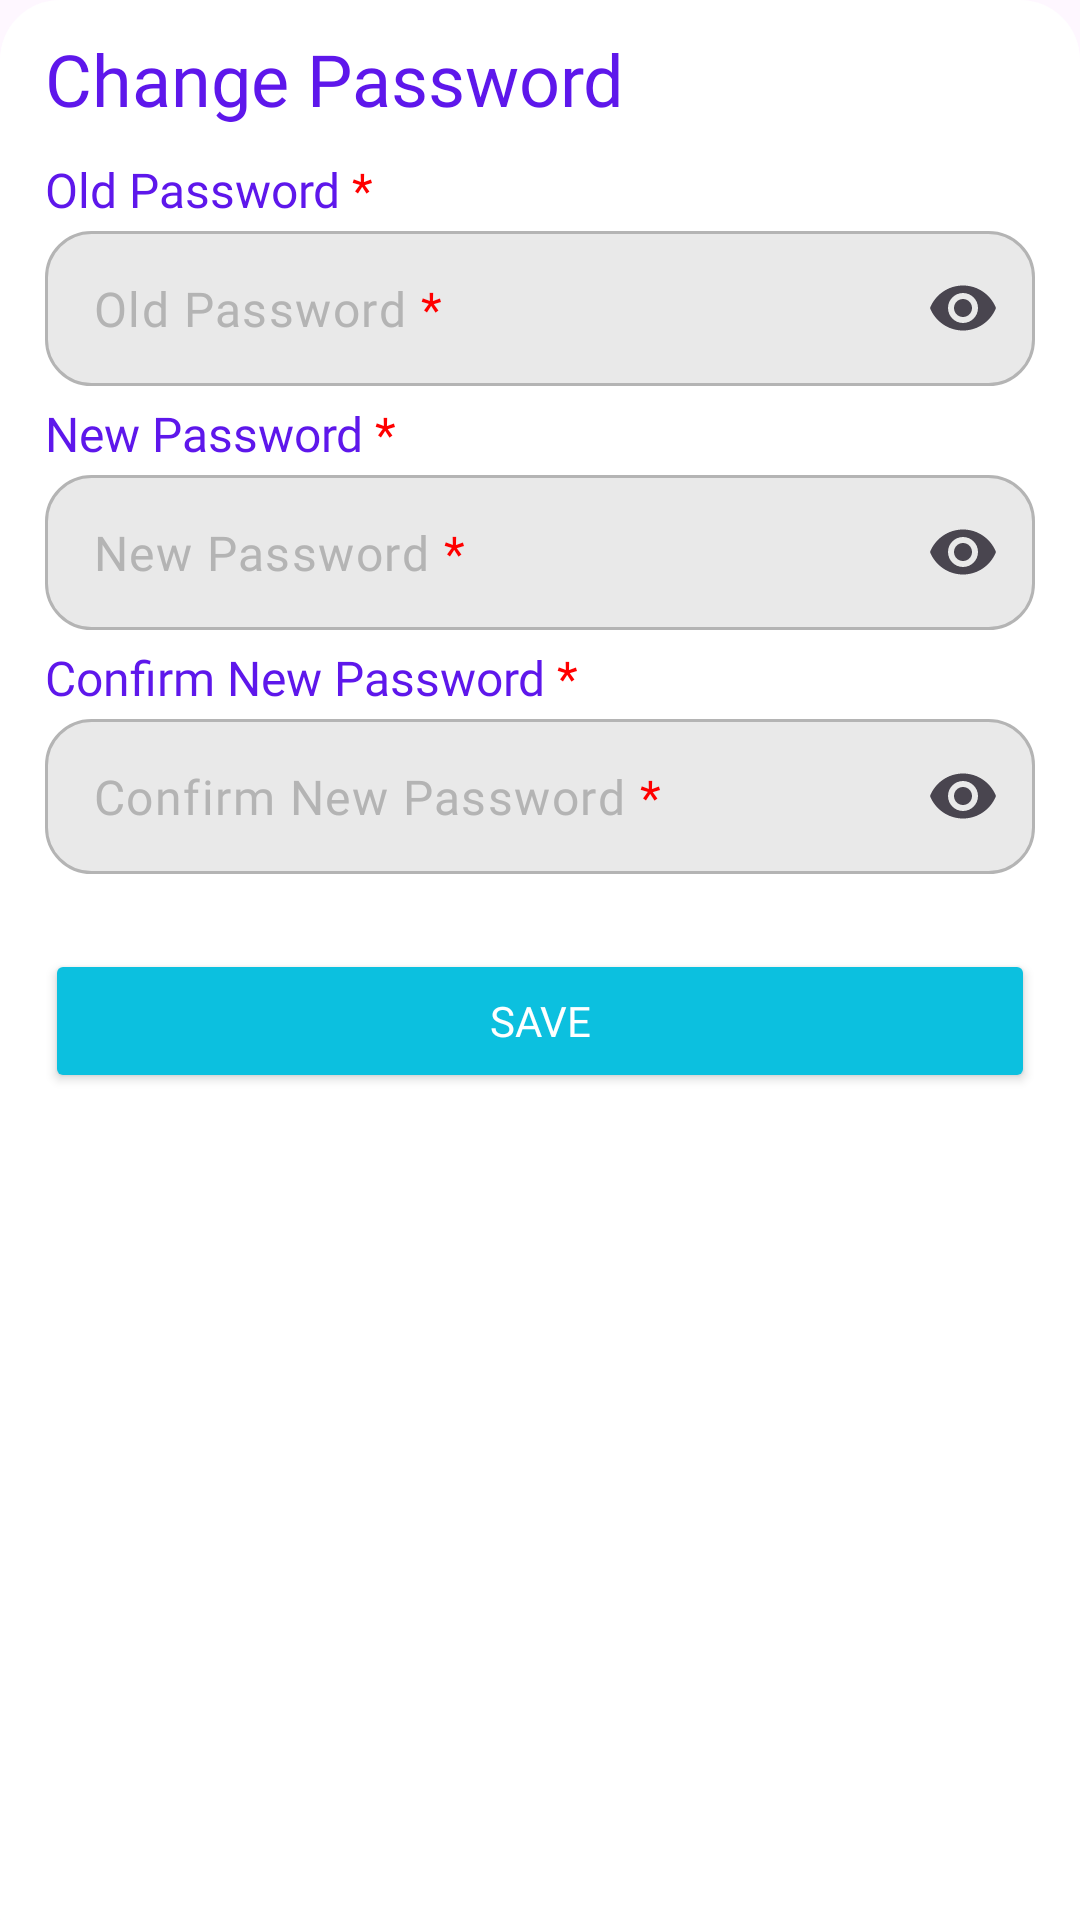

Android layout source for this screen:
<!-- AndroidManifest.xml: application theme Theme.TahanApp -->
<!-- res/layout/fragment_change_password.xml -->
<?xml version="1.0" encoding="utf-8"?>
<androidx.core.widget.NestedScrollView xmlns:android="http://schemas.android.com/apk/res/android"
    xmlns:app="http://schemas.android.com/apk/res-auto"
    xmlns:tools="http://schemas.android.com/tools"
    android:id="@+id/changePasswordForm"
    android:layout_width="match_parent"
    android:layout_height="wrap_content"
    android:background="@drawable/layout_bg_toponly"
    android:fillViewport="true"
    android:orientation="vertical"
    android:paddingHorizontal="15dp">

    <LinearLayout
        android:layout_width="match_parent"
        android:layout_height="wrap_content"
        android:orientation="vertical">

        <LinearLayout
            android:layout_width="match_parent"
            android:layout_height="wrap_content"
            android:layout_gravity="center_vertical"
            android:orientation="horizontal">

            <TextView
                android:layout_width="0dp"
                android:layout_marginTop="10dp"
                android:layout_height="wrap_content"
                android:layout_weight="1"
                android:ellipsize="none"
                android:fontFamily="@font/frutiger_bold"
                android:lines="1"
                android:text="@string/edit_password"
                android:textColor="@color/element_font"
                android:textSize="24sp" />

            <Button
                android:id="@+id/closeBtn"
                android:layout_marginTop="10dp"
                style="?attr/buttonBarButtonStyle"
                android:layout_width="30dp"
                android:layout_height="30dp"
                app:icon="@drawable/outline_close_30"
                app:iconGravity="textStart"
                app:iconPadding="0dp"
                app:iconSize="24sp"
                app:iconTint="@color/darkgray" />
        </LinearLayout>

        <LinearLayout
            android:layout_width="match_parent"
            android:layout_height="wrap_content"
            android:layout_marginTop="10dp"
            android:orientation="vertical">

            <TextView
                android:layout_width="wrap_content"
                android:layout_height="wrap_content"
                android:fontFamily="@font/frutiger_bold"
                android:text="@string/change_password_old"
                android:textColor="@color/element_font"
                android:textSize="16sp" />

            <com.google.android.material.textfield.TextInputLayout
                android:id="@+id/oldPasswordInput"
                android:layout_width="match_parent"
                android:layout_height="wrap_content"
                android:layout_marginTop="3dp"
                app:endIconMode="password_toggle"
                app:hintEnabled="false">

                <com.google.android.material.textfield.TextInputEditText
                    android:layout_width="match_parent"
                    android:layout_height="wrap_content"
                    android:layout_marginBottom="5dp"
                    android:background="@drawable/layout_textfield_profile"
                    android:fontFamily="@font/frutiger"
                    android:hint="@string/change_password_old"
                    android:inputType="textPassword"
                    android:paddingVertical="15sp"
                    android:textColor="@color/black"
                    android:textColorHint="@color/hint_gray" />
            </com.google.android.material.textfield.TextInputLayout>

            <TextView
                android:layout_width="wrap_content"
                android:layout_height="wrap_content"
                android:fontFamily="@font/frutiger_bold"
                android:text="@string/change_password_new"
                android:textColor="@color/element_font"
                android:textSize="16sp" />

            <com.google.android.material.textfield.TextInputLayout
                android:id="@+id/newPasswordInput"
                android:layout_width="match_parent"
                android:layout_height="wrap_content"
                android:layout_marginTop="3dp"
                app:endIconMode="password_toggle"
                app:hintEnabled="false">

                <com.google.android.material.textfield.TextInputEditText
                    android:layout_width="match_parent"
                    android:layout_height="wrap_content"
                    android:layout_marginBottom="5dp"
                    android:background="@drawable/layout_textfield_profile"
                    android:fontFamily="@font/frutiger"
                    android:hint="@string/change_password_new"
                    android:inputType="textPassword"
                    android:paddingVertical="15sp"
                    android:textColor="@color/black"
                    android:textColorHint="@color/hint_gray" />
            </com.google.android.material.textfield.TextInputLayout>

            <TextView
                android:layout_width="wrap_content"
                android:layout_height="wrap_content"
                android:fontFamily="@font/frutiger_bold"
                android:text="@string/change_password_new_confirm"
                android:textColor="@color/element_font"
                android:textSize="16sp" />

            <com.google.android.material.textfield.TextInputLayout
                android:id="@+id/confirmNewPasswordInput"
                android:layout_width="match_parent"
                android:layout_height="wrap_content"
                android:layout_marginTop="3dp"
                app:endIconMode="password_toggle"
                app:hintEnabled="false">

                <com.google.android.material.textfield.TextInputEditText
                    android:layout_width="match_parent"
                    android:layout_height="wrap_content"
                    android:layout_marginBottom="5dp"
                    android:background="@drawable/layout_textfield_profile"
                    android:fontFamily="@font/frutiger"
                    android:hint="@string/change_password_new_confirm"
                    android:inputType="textPassword"
                    android:paddingVertical="15sp"
                    android:textColor="@color/black"
                    android:textColorHint="@color/hint_gray" />
            </com.google.android.material.textfield.TextInputLayout>

            <Button
                android:id="@+id/saveBtn"
                android:layout_width="match_parent"
                android:layout_height="wrap_content"
                android:layout_marginTop="20dp"
                android:layout_marginBottom="30dp"
                android:backgroundTint="@color/btn_tint"
                android:fontFamily="@font/frutiger_bold"
                android:text="@string/btn_save"
                android:textColor="@color/white" />
        </LinearLayout>
    </LinearLayout>
</androidx.core.widget.NestedScrollView>
<!-- resources referenced by this layout -->
<resources>
  <color name="black">#FF000000</color>
  <color name="btn_tint">#FF0CC0DF</color>
  <color name="darkgray">#FF5F5F5F</color>
  <color name="element_font">#FF5E17EB</color>
  <color name="hint_gray">#FFB4B4B4</color>
  <color name="white">#FFFFFFFF</color>
  <!-- drawable layout_bg_toponly (drawable-xxhdpi) -->
  <?xml version="1.0" encoding="UTF-8"?>
  <shape xmlns:android="http://schemas.android.com/apk/res/android">
      <solid android:color="#FFFFFF"/>
      <corners android:topLeftRadius="20dp" android:topRightRadius="20dp"
          android:bottomLeftRadius="1px" android:bottomRightRadius="1px" />
      <padding android:left="0dp" android:top="0dp" android:right="0dp" android:bottom="0dp" />
  </shape>
  <!-- drawable layout_textfield_profile (drawable-xxhdpi) -->
  <?xml version="1.0" encoding="UTF-8"?>
  <shape xmlns:android="http://schemas.android.com/apk/res/android">
      <solid android:color="#E9E9E9"/>
      <stroke android:color="#B4B4B4" android:width="1dp" />
      <corners android:radius="15dp"/>
      <padding android:left="0dp" android:top="0dp" android:right="0dp" android:bottom="0dp" />
  </shape>
  <!-- drawable outline_close_30 (drawable) -->
  <vector xmlns:android="http://schemas.android.com/apk/res/android" android:height="30dp" android:tint="#5D5D5D" android:viewportHeight="960" android:viewportWidth="960" android:width="30dp">
        
      <path android:fillColor="@android:color/white" android:pathData="M256,760L200,704L424,480L200,256L256,200L480,424L704,200L760,256L536,480L760,704L704,760L480,536L256,760Z"/>
      
  </vector>
  <string name="btn_save">Save</string>
  <string name="change_password_new">New Password <font color="#FF0000">*</font></string>
  <string name="change_password_new_confirm">Confirm New Password <font color="#FF0000">*</font></string>
  <string name="change_password_old">Old Password <font color="#FF0000">*</font></string>
  <string name="edit_password">Change Password</string>
  <style name="Theme.TahanApp" parent="Base.Theme.TahanApp" />
  <style name="Base.Theme.TahanApp" parent="Theme.Material3.DayNight.NoActionBar">
          
          
          <item name="android:textViewStyle">@style/DefaultTextViewStyle</item>
      </style>
  <style name="DefaultTextViewStyle" parent="Widget.MaterialComponents.TextView">
          <item name="android:lineSpacingMultiplier">1.15</item>
      </style>
</resources>
